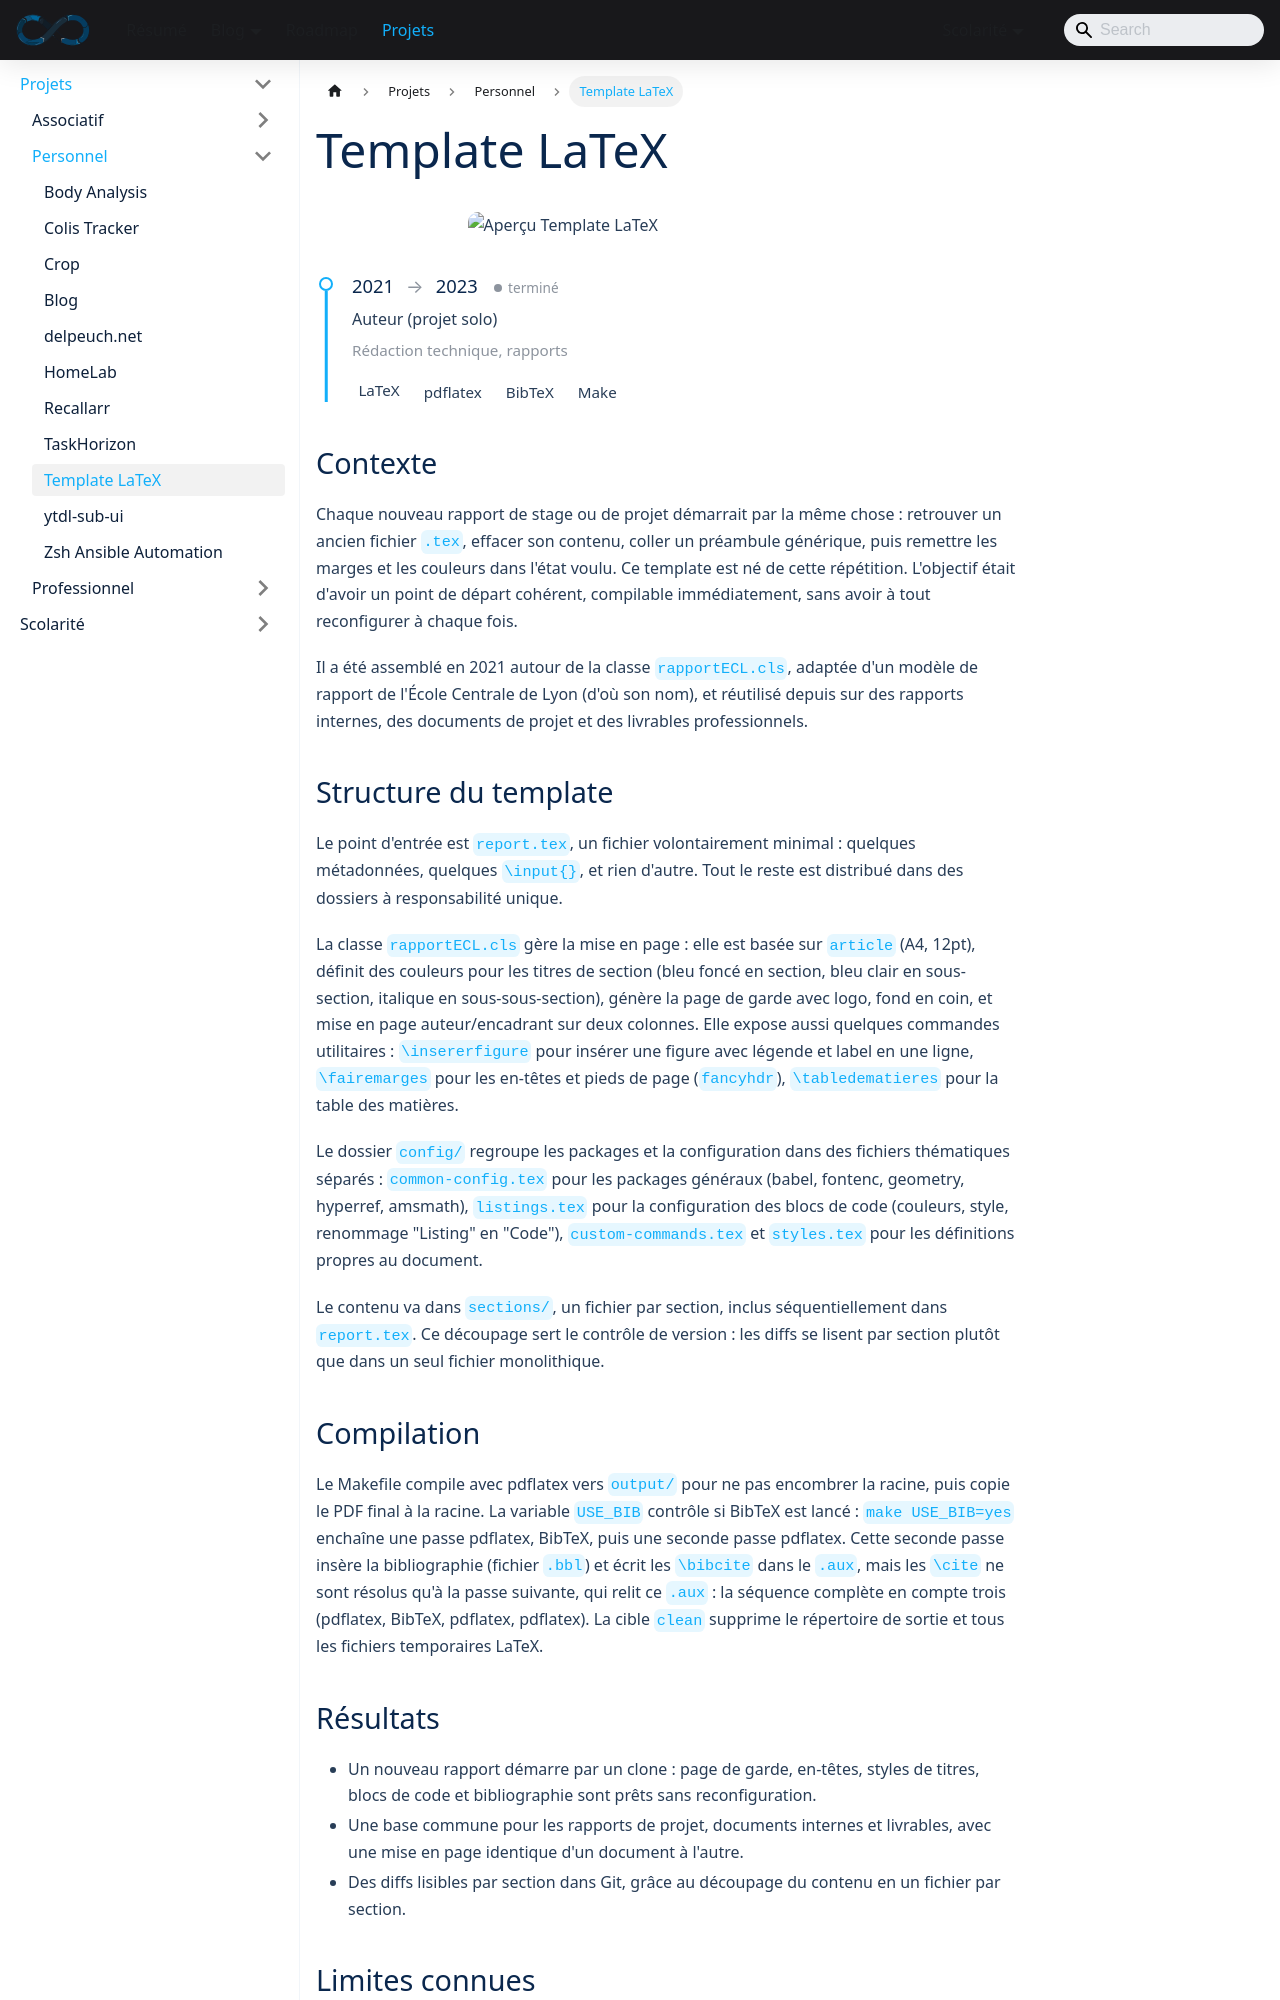

repository: sedelpeuch/sedelpeuch.github.io · page: docs/projects/personnel/template-latex/index.html · generator: docusaurus

---
title: "Template LaTeX"
description: "Modèle LaTeX modulaire pour rapports techniques (classe dédiée, configuration découpée par thème, une section par fichier, compilation par Makefile)."
tags: [latex, documentation, make]
---

<img src="/img/project/template-latex.png" alt="Aperçu Template LaTeX" style={{maxWidth: '400px', margin: '2rem auto', display: 'block'}} />

<ProjectMeta
  start="2021"
  end="2023"
  role="Auteur (projet solo)"
  domain="Rédaction technique, rapports"
  stack={["LaTeX", "pdflatex", "BibTeX", "Make"]}
/>

## Contexte

Chaque nouveau rapport de stage ou de projet démarrait par la même chose : retrouver un ancien fichier `.tex`, effacer son contenu, coller un préambule générique, puis remettre les marges et les couleurs dans l'état voulu. Ce template est né de cette répétition. L'objectif était d'avoir un point de départ cohérent, compilable immédiatement, sans avoir à tout reconfigurer à chaque fois.

Il a été assemblé en 2021 autour de la classe `rapportECL.cls`, adaptée d'un modèle de rapport de l'École Centrale de Lyon (d'où son nom), et réutilisé depuis sur des rapports internes, des documents de projet et des livrables professionnels.

## Structure du template

Le point d'entrée est `report.tex`, un fichier volontairement minimal : quelques métadonnées, quelques `\input{}`, et rien d'autre. Tout le reste est distribué dans des dossiers à responsabilité unique.

La classe `rapportECL.cls` gère la mise en page : elle est basée sur `article` (A4, 12pt), définit des couleurs pour les titres de section (bleu foncé en section, bleu clair en sous-section, italique en sous-sous-section), génère la page de garde avec logo, fond en coin, et mise en page auteur/encadrant sur deux colonnes. Elle expose aussi quelques commandes utilitaires : `\insererfigure` pour insérer une figure avec légende et label en une ligne, `\fairemarges` pour les en-têtes et pieds de page (`fancyhdr`), `\tabledematieres` pour la table des matières.

Le dossier `config/` regroupe les packages et la configuration dans des fichiers thématiques séparés : `common-config.tex` pour les packages généraux (babel, fontenc, geometry, hyperref, amsmath), `listings.tex` pour la configuration des blocs de code (couleurs, style, renommage "Listing" en "Code"), `custom-commands.tex` et `styles.tex` pour les définitions propres au document.

Le contenu va dans `sections/`, un fichier par section, inclus séquentiellement dans `report.tex`. Ce découpage sert le contrôle de version : les diffs se lisent par section plutôt que dans un seul fichier monolithique.

## Compilation

Le Makefile compile avec pdflatex vers `output/` pour ne pas encombrer la racine, puis copie le PDF final à la racine. La variable `USE_BIB` contrôle si BibTeX est lancé : `make USE_BIB=yes` enchaîne une passe pdflatex, BibTeX, puis une seconde passe pdflatex. Cette seconde passe insère la bibliographie (fichier `.bbl`) et écrit les `\bibcite` dans le `.aux`, mais les `\cite` ne sont résolus qu'à la passe suivante, qui relit ce `.aux` : la séquence complète en compte trois (pdflatex, BibTeX, pdflatex, pdflatex). La cible `clean` supprime le répertoire de sortie et tous les fichiers temporaires LaTeX.
